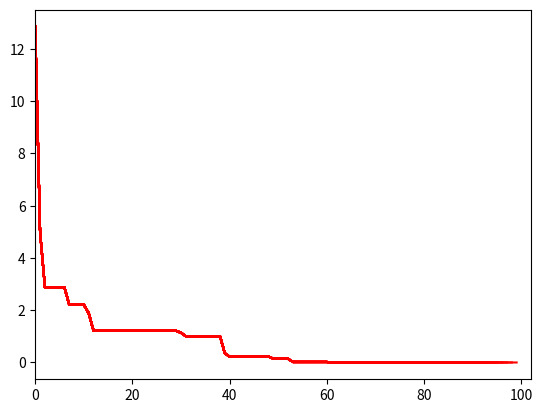

The script that saved this image:
import random
import math
import matplotlib.pyplot as plt
import numpy as np


# ------------------------------------------------------------------------------
# TO CUSTOMIZE THIS PSO CODE TO SOLVE UNCONSTRAINED OPTIMIZATION PROBLEMS, CHANGE THE PARAMETERS IN THIS SECTION ONLY:
# THE FOLLOWING PARAMETERS MUST BE CHANGED.
def objective_function(X):
    A = 10
    y = A * 2 + sum([(x ** 2 - A * np.cos(2 * math.pi * x)) for x in X])
    return y


bounds = [(-5.12, 5.12), (-5.12, 5.12)]  # upper and lower bounds of variables
nv = 2  # number of variables
mm = -1  # if minimization problem, mm = -1; if maximization problem, mm = 1

# THE FOLLOWING PARAMETERS ARE OPTIONAL
particle_size = 50  # number of particles
iterations = 100  # max number of iterations
w = 0.75  # inertia constant
c1 = 1  # cognative constant
c2 = 2  # social constant
# END OF THE CUSTOMIZATION SECTION
# ------------------------------------------------------------------------------
# Visualization
fig = plt.figure()
ax = fig.add_subplot()
fig.show()


# ------------------------------------------------------------------------------
class Particle:
    def __init__(self, bounds):
        self.particle_position = []  # particle position
        self.particle_velocity = []  # particle velocity
        self.local_best_particle_position = []  # best position of the particle
        self.fitness_local_best_particle_position = initial_fitness  # initial objective function value of the best particle position
        self.fitness_particle_position = initial_fitness  # objective function value of the particle position

        for i in range(nv):
            self.particle_position.append(
                random.uniform(bounds[i][0], bounds[i][1]))  # generate random initial position
            self.particle_velocity.append(random.uniform(-1, 1))  # generate random initial velocity

    def evaluate(self, objective_function):
        self.fitness_particle_position = objective_function(self.particle_position)
        if mm == -1:
            if self.fitness_particle_position < self.fitness_local_best_particle_position:
                self.local_best_particle_position = self.particle_position  # update the local best
                self.fitness_local_best_particle_position = self.fitness_particle_position  # update the fitness of the local best
        if mm == 1:
            if self.fitness_particle_position > self.fitness_local_best_particle_position:
                self.local_best_particle_position = self.particle_position  # update the local best
                self.fitness_local_best_particle_position = self.fitness_particle_position  # update the fitness of the local best

    def update_velocity(self, global_best_particle_position):
        for i in range(nv):
            r1 = random.random()
            r2 = random.random()

            cognitive_velocity = c1 * r1 * (self.local_best_particle_position[i] - self.particle_position[i])
            social_velocity = c2 * r2 * (global_best_particle_position[i] - self.particle_position[i])
            self.particle_velocity[i] = w * self.particle_velocity[i] + cognitive_velocity + social_velocity

    def update_position(self, bounds):
        for i in range(nv):
            self.particle_position[i] = self.particle_position[i] + self.particle_velocity[i]

            # check and repair to satisfy the upper bounds
            if self.particle_position[i] > bounds[i][1]:
                self.particle_position[i] = bounds[i][1]
            # check and repair to satisfy the lower bounds
            if self.particle_position[i] < bounds[i][0]:
                self.particle_position[i] = bounds[i][0]


# ------------------------------------------------------------------------------
if mm == -1:
    initial_fitness = float("inf")  # for minimization problem
if mm == 1:
    initial_fitness = -float("inf")  # for maximization problem

# -----------------------------------------------------------------------------
fitness_global_best_particle_position = initial_fitness
global_best_particle_position = []
swarm_particle = []
for i in range(particle_size):
    swarm_particle.append(Particle(bounds))
A = []

for i in range(iterations):
    for j in range(particle_size):
        swarm_particle[j].evaluate(objective_function)

        if mm == -1:
            if swarm_particle[j].fitness_particle_position < fitness_global_best_particle_position:
                global_best_particle_position = list(swarm_particle[j].particle_position)
                fitness_global_best_particle_position = float(swarm_particle[j].fitness_particle_position)
        if mm == 1:
            if swarm_particle[j].fitness_particle_position > fitness_global_best_particle_position:
                global_best_particle_position = list(swarm_particle[j].particle_position)
                fitness_global_best_particle_position = float(swarm_particle[j].fitness_particle_position)
    for j in range(particle_size):
        swarm_particle[j].update_velocity(global_best_particle_position)
        swarm_particle[j].update_position(bounds)

    A.append(fitness_global_best_particle_position)  # record the best fitness

    # Visualization
    ax.plot(A, color='r')
    fig.canvas.draw()
    ax.set_xlim(left=max(0, i - iterations), right=i + 3)

print('Optimal solution:', global_best_particle_position)
print('Objective function value:', fitness_global_best_particle_position)
plt.show()